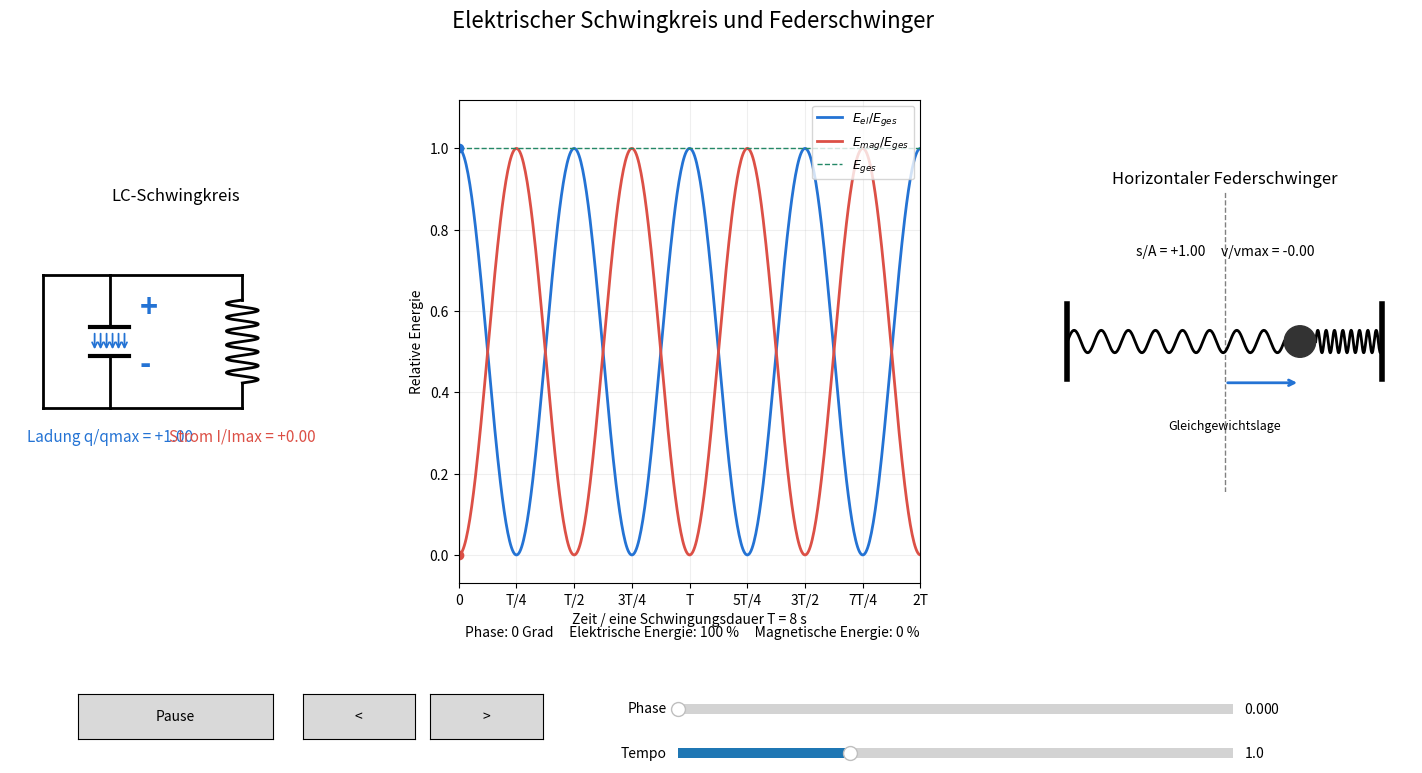

This chart was generated by the following Python code:
"""Synchronous animation of an ideal LC circuit and a spring oscillator."""
import numpy as np
import matplotlib.pyplot as plt
from matplotlib.animation import FuncAnimation
from matplotlib.patches import Rectangle, Circle, FancyArrowPatch
from matplotlib.widgets import Button, Slider

# The models are scaled to the same angular frequency.
PERIOD = 8.0
OMEGA = 2 * np.pi / PERIOD
BLUE = "#2473d4"
RED = "#dc5046"
GREEN = "#248866"

class Comparison:
    def __init__(self):
        self.phase = 0.0
        self.playing = True
        self.speed = 1.0
        self.dragging = False
        self.fig = plt.figure(figsize=(15, 8.2))
        self.fig.suptitle("Elektrischer Schwingkreis und Federschwinger", fontsize=16)
        gs = self.fig.add_gridspec(1, 3, left=.045, right=.98, top=.87,
                                   bottom=.28, width_ratios=[1.15, 1.6, 1.3], wspace=.3)
        self.ax_l = self.fig.add_subplot(gs[0, 0])
        self.ax_e = self.fig.add_subplot(gs[0, 1])
        self.ax_r = self.fig.add_subplot(gs[0, 2])
        for ax in (self.ax_l, self.ax_r):
            ax.set_xlim(0, 10)
            ax.set_ylim(-4, 4)
            ax.set_aspect("equal")
            ax.axis("off")
        self.ax_l.set_title("LC-Schwingkreis")
        self.ax_r.set_title("Horizontaler Federschwinger")
        self.setup_circuit()
        self.setup_energy()
        self.setup_spring()
        self.status = self.fig.text(.5, .215, "", ha="center", fontsize=10)
        play_ax = self.fig.add_axes([.09, .09, .13, .055])
        self.btn = Button(play_ax, "Pause")
        self.btn.on_clicked(self.toggle)
        step_l = Button(self.fig.add_axes([.24, .09, .075, .055]), "<")
        step_r = Button(self.fig.add_axes([.325, .09, .075, .055]), ">")
        step_l.on_clicked(lambda event: self.step(-1))
        step_r.on_clicked(lambda event: self.step(1))
        self.time_slider = Slider(self.fig.add_axes([.49, .115, .37, .024]),
                                  "Phase", 0, 2 * np.pi, valinit=0)
        self.time_slider.on_changed(self.seek)
        self.speed_slider = Slider(self.fig.add_axes([.49, .061, .37, .024]),
                                   "Tempo", .1, 3, valinit=1)
        self.speed_slider.on_changed(lambda v: setattr(self, "speed", v))
        self.animate(None)
        self.anim = FuncAnimation(self.fig, self.animate, interval=35,
                                  blit=False, cache_frame_data=False)
        plt.show()

    def setup_circuit(self):
        a = self.ax_l
        # Wires and capacitor (upper and lower nodes, no wire across gap).
        a.plot([1, 3], [2, 2], color="black", lw=2)
        a.plot([3, 3], [2, .45], color="black", lw=2)
        a.plot([2.4, 3.6], [.45, .45], color="black", lw=3)
        a.plot([2.4, 3.6], [-.45, -.45], color="black", lw=3)
        a.plot([3, 3], [-.45, -2], color="black", lw=2)
        a.plot([1, 3], [-2, -2], color="black", lw=2)
        a.plot([1, 1], [-2, 2], color="black", lw=2)
        a.plot([1, 6.3], [2, 2], color="black", lw=2, alpha=0)  # layout anchor
        a.plot([3, 7], [2, 2], color="black", lw=2)
        a.plot([3, 7], [-2, -2], color="black", lw=2)
        a.plot([7, 7], [2, 1.25], color="black", lw=2)
        a.plot([7, 7], [-1.25, -2], color="black", lw=2)
        yy = np.linspace(-1.25, 1.25, 350)
        a.plot(7 + .48 * np.sin(np.linspace(0, 12 * np.pi, len(yy))), yy,
               color="black", lw=2)
        self.plus = a.text(3.9, .75, "+", color=BLUE, fontsize=22, fontweight="bold")
        self.minus = a.text(3.9, -.95, "-", color=BLUE, fontsize=22, fontweight="bold")
        self.charge_text = a.text(3, -3.0, "", ha="center", color=BLUE, fontsize=11)
        self.current_text = a.text(7, -3.0, "", ha="center", color=RED, fontsize=11)
        self.cap_field_arrows = []
        self.coil_field_arrows = []
        self.arrow = None

    def setup_energy(self):
        a = self.ax_e
        t = np.linspace(0, 2 * PERIOD, 500)
        a.plot(t, np.cos(OMEGA * t) ** 2, color=BLUE, lw=2,
               label=r"$E_{el}/E_{ges}$")
        a.plot(t, np.sin(OMEGA * t) ** 2, color=RED, lw=2,
               label=r"$E_{mag}/E_{ges}$")
        a.axhline(1, color=GREEN, lw=1, ls="--", label=r"$E_{ges}$")
        self.cursor = a.axvline(0, color="black", lw=1.5)
        self.el_point, = a.plot([0], [1], "o", color=BLUE)
        self.mag_point, = a.plot([0], [0], "o", color=RED)
        a.set(xlim=(0, 2 * PERIOD), ylim=(-.07, 1.12),
              xlabel="Zeit / eine Schwingungsdauer T = 8 s",
              ylabel="Relative Energie")
        a.set_xticks([0, PERIOD/4, PERIOD/2, 3*PERIOD/4, PERIOD,
                      5*PERIOD/4, 3*PERIOD/2, 7*PERIOD/4, 2*PERIOD])
        a.set_xticklabels(["0", "T/4", "T/2", "3T/4", "T",
                           "5T/4", "3T/2", "7T/4", "2T"])
        a.grid(alpha=.2)
        a.legend(fontsize=9, loc="upper right")

    def setup_spring(self):
        a = self.ax_r
        for wall in (.8, 9.2):
            a.plot([wall, wall], [-1, 1], color="black", lw=4)
        a.axvline(5, color="gray", ls="--", lw=1)
        a.text(5, -2.35, "Gleichgewichtslage", ha="center", fontsize=9)
        self.left_spring, = a.plot([], [], color="black", lw=2)
        self.right_spring, = a.plot([], [], color="black", lw=2)
        self.mass = Circle((7, 0), .42, color="#333333", zorder=4)
        a.add_patch(self.mass)
        self.spring_text = a.text(5, 2.3, "", ha="center", fontsize=10)
        self.velocity = a.annotate("", xy=(7, 1), xytext=(7, 1),
                                   arrowprops=dict(arrowstyle="->", color=RED, lw=2))
        self.position = a.annotate("", xy=(5, -1.1), xytext=(5, -1.1),
                                   arrowprops=dict(arrowstyle="->", color=BLUE, lw=2))

    @staticmethod
    def spring_shape(start, end):
        xs = np.linspace(start, end, 180)
        ys = .3 * np.sin(np.linspace(0, 16*np.pi, len(xs)))
        ys[0] = ys[-1] = 0
        return xs, ys

    def draw_fields(self, charge, current):
        for arrow in self.cap_field_arrows + self.coil_field_arrows:
            arrow.remove()
        self.cap_field_arrows.clear()
        self.coil_field_arrows.clear()
        n_e = round(6 * abs(charge))
        if n_e:
            for x in np.linspace(2.55, 3.45, n_e):
                start, end = ((x, .32), (x, -.32)) if charge > 0 else ((x, -.32), (x, .32))
                arr = FancyArrowPatch(start, end, arrowstyle="->", color=BLUE,
                                      mutation_scale=9, lw=1.3)
                self.ax_l.add_patch(arr)
                self.cap_field_arrows.append(arr)
        n_b = round(5 * abs(current))
        if n_b:
            for y in np.linspace(-.9, .9, n_b):
                start, end = ((6.55, y), (7.45, y)) if current > 0 else ((7.45, y), (6.55, y))
                arr = FancyArrowPatch(start, end, arrowstyle="->", color=RED,
                                      mutation_scale=9, lw=1.3)
                self.ax_l.add_patch(arr)
                self.coil_field_arrows.append(arr)

    def toggle(self, event):
        self.playing = not self.playing
        self.btn.label.set_text("Pause" if self.playing else "Start")

    def step(self, direction):
        self.playing = False
        self.btn.label.set_text("Start")
        self.phase = (self.phase + direction * np.pi/2) % (2*np.pi)
        self.animate(None)

    def seek(self, value):
        if not self.dragging:
            self.phase = value
            self.playing = False
            self.btn.label.set_text("Start")
            self.animate(None)

    def animate(self, frame):
        if self.playing and frame is not None:
            self.phase = (self.phase + OMEGA * .035 * self.speed) % (2*np.pi)
        p = self.phase
        q = np.cos(p)
        current = np.sin(p)  # Current magnitude, with reference direction chosen.
        self.plus.set_text("+" if q >= 0 else "-")
        self.minus.set_text("-" if q >= 0 else "+")
        self.charge_text.set_text(f"Ladung q/qmax = {q:+.2f}")
        self.current_text.set_text(f"Strom I/Imax = {current:+.2f}")
        self.draw_fields(q, current)
        if self.arrow is not None:
            # A removed artist must not be removed again on the next frame.
            if self.arrow.axes is not None:
                self.arrow.remove()
            self.arrow = None
        if abs(current) > .05:
            sign = 1 if current > 0 else -1
            self.arrow = FancyArrowPatch((5, 2.7), (5 + sign*1.2, 2.7),
                                          arrowstyle="-|>", color=RED, mutation_scale=15, lw=2)
            self.ax_l.add_patch(self.arrow)
        time = (p / OMEGA)
        self.cursor.set_xdata([time, time])
        self.el_point.set_data([time], [q*q])
        self.mag_point.set_data([time], [current*current])
        x = 5 + 2 * q
        self.left_spring.set_data(*self.spring_shape(.8, x-.42))
        self.right_spring.set_data(*self.spring_shape(x+.42, 9.2))
        self.mass.center = (x, 0)
        self.spring_text.set_text(f"s/A = {q:+.2f}     v/vmax = {-current:+.2f}")
        self.velocity.xy = (x - 1.5*current, 1)
        self.velocity.set_position((x, 1))
        self.position.xy = (x, -1.1)
        self.position.set_position((5, -1.1))
        self.status.set_text(
            f"Phase: {np.degrees(p):.0f} Grad     "
            f"Elektrische Energie: {100*q*q:.0f} %     "
            f"Magnetische Energie: {100*current*current:.0f} %")
        if abs(self.time_slider.val-p) > .002:
            self.dragging = True
            self.time_slider.set_val(p)
            self.dragging = False
        return ()

if __name__ == "__main__":
    Comparison()
